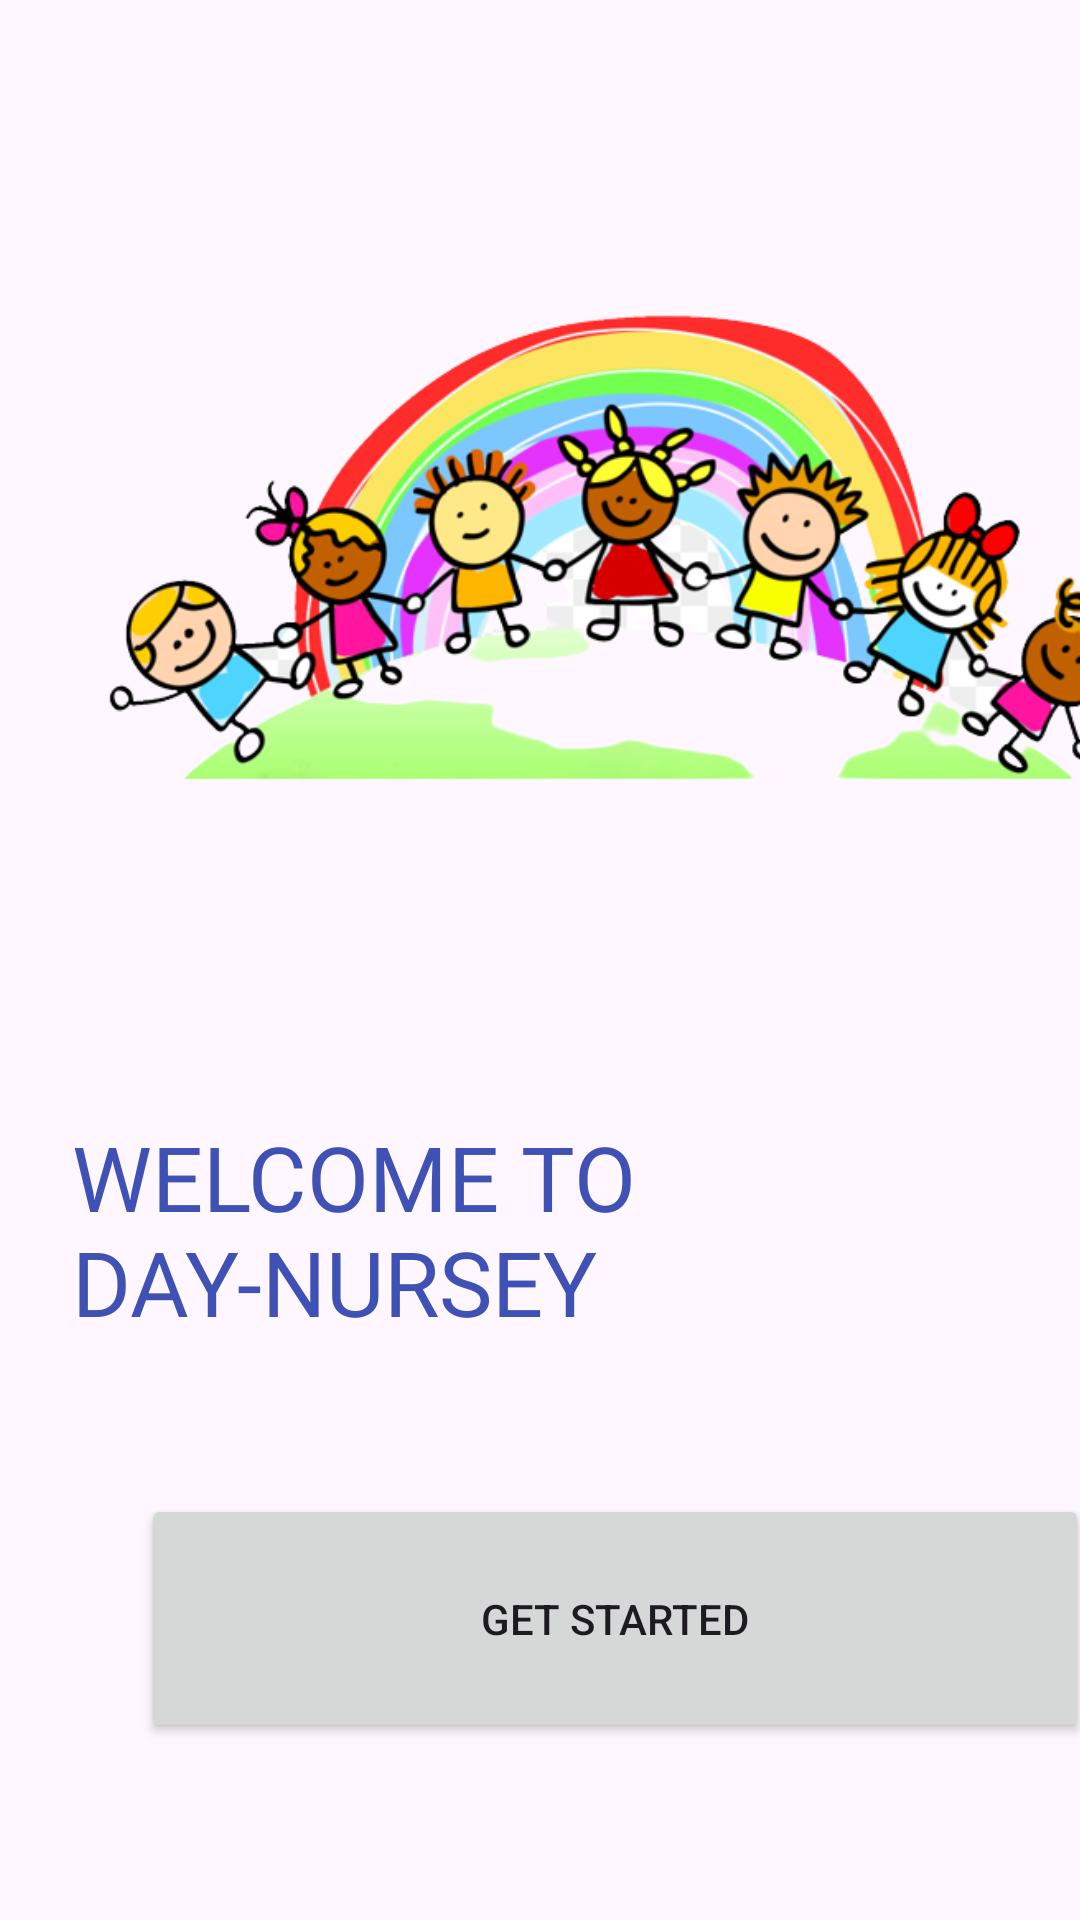

This screen was rendered from an Android layout file. Write that file and the resources it references.
<!-- AndroidManifest.xml: application theme Theme.AppDayNursey -->
<!-- res/layout/activity_main.xml -->
<?xml version="1.0" encoding="utf-8"?>
<androidx.constraintlayout.widget.ConstraintLayout xmlns:android="http://schemas.android.com/apk/res/android"
    xmlns:app="http://schemas.android.com/apk/res-auto"
    xmlns:tools="http://schemas.android.com/tools"
    android:layout_width="match_parent"
    android:layout_height="match_parent"
    tools:context=".MainActivity">

    <androidx.constraintlayout.widget.Guideline
        android:id="@+id/guideline2"
        android:layout_width="wrap_content"
        android:layout_height="wrap_content"
        android:orientation="vertical"
        app:layout_constraintGuide_begin="20dp" />

    <ImageView
        android:id="@+id/imageS"
        android:layout_width="385dp"
        android:layout_height="349dp"
        android:layout_marginStart="12dp"
        app:layout_constraintStart_toStartOf="parent"
        app:layout_constraintTop_toTopOf="parent"
        app:srcCompat="@drawable/bg" />

    <TextView
        android:id="@+id/welcome"
        android:layout_width="wrap_content"
        android:layout_height="wrap_content"
        android:layout_marginStart="24dp"
        android:layout_marginTop="372dp"
        android:text="WELCOME TO DAY-NURSEY"
        android:textColor="#3F51B5"
        android:textSize="30sp"
        app:layout_constraintStart_toStartOf="parent"
        app:layout_constraintTop_toTopOf="parent" />

    <Button
        android:id="@+id/started"
        android:layout_width="316dp"
        android:layout_height="83dp"
        android:layout_marginStart="47dp"
        android:layout_marginTop="498dp"
        android:text="@string/started"
        app:layout_constraintStart_toStartOf="parent"
        app:layout_constraintTop_toTopOf="parent" />
</androidx.constraintlayout.widget.ConstraintLayout>
<!-- resources referenced by this layout -->
<resources>
  <!-- drawable bg: png bitmap (drawable, 152325 bytes) -->
  <string name="started">Get Started</string>
  <style name="Theme.AppDayNursey" parent="Base.Theme.AppDayNursey" />
  <style name="Base.Theme.AppDayNursey" parent="Theme.Material3.DayNight.NoActionBar">
          
          
      </style>
</resources>
